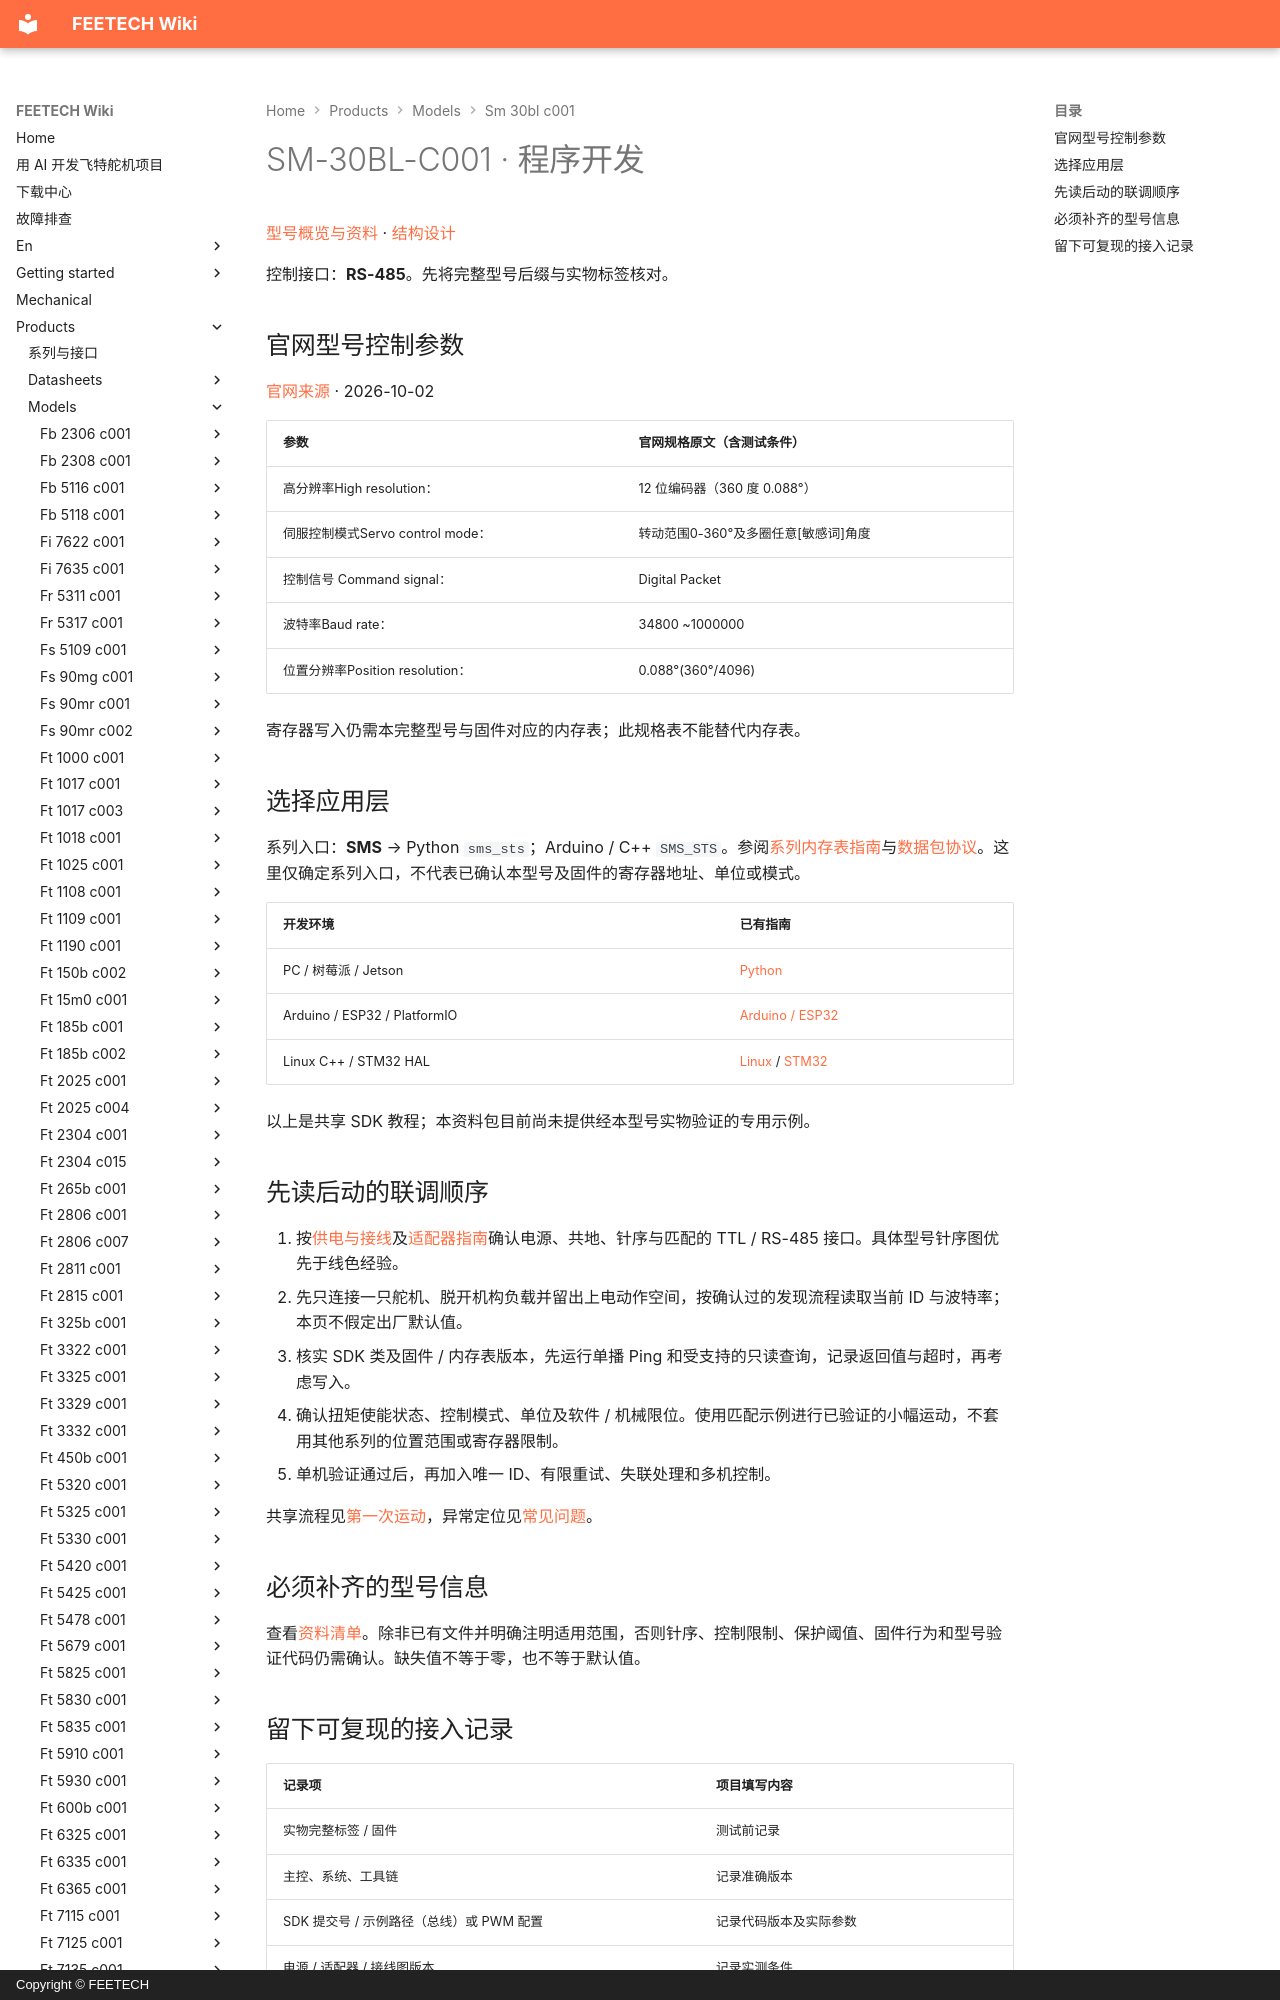

repository: ftservo/ftservo-wiki · page: products/models/sm-30bl-c001/software/index.html · generator: mkdocs · copyright: Copyright © FEETECH

# SM-30BL-C001 · 程序开发

[型号概览与资料](main.md) · [结构设计](mechanical.md)

控制接口：**RS-485**。先将完整型号后缀与实物标签核对。

<!-- official-control:start -->
## 官网型号控制参数

[官网来源](https://www.feetechrc.com/12v-14kgcm-rs485串行总线舵机) · 2026-10-02

| 参数 | 官网规格原文（含测试条件） |
| --- | --- |
| 高分辨率High resolution： | 12 位编码器（360 度 0.088°） |
| 伺服控制模式Servo control mode： | 转动范围0-360°及多圈任意[敏感词]角度 |
| 控制信号 Command signal： | Digital Packet |
| 波特率Baud rate： | 34800 ~1000000 |
| 位置分辨率Position resolution： | 0.088°(360°/4096) |

寄存器写入仍需本完整型号与固件对应的内存表；此规格表不能替代内存表。
<!-- official-control:end -->
